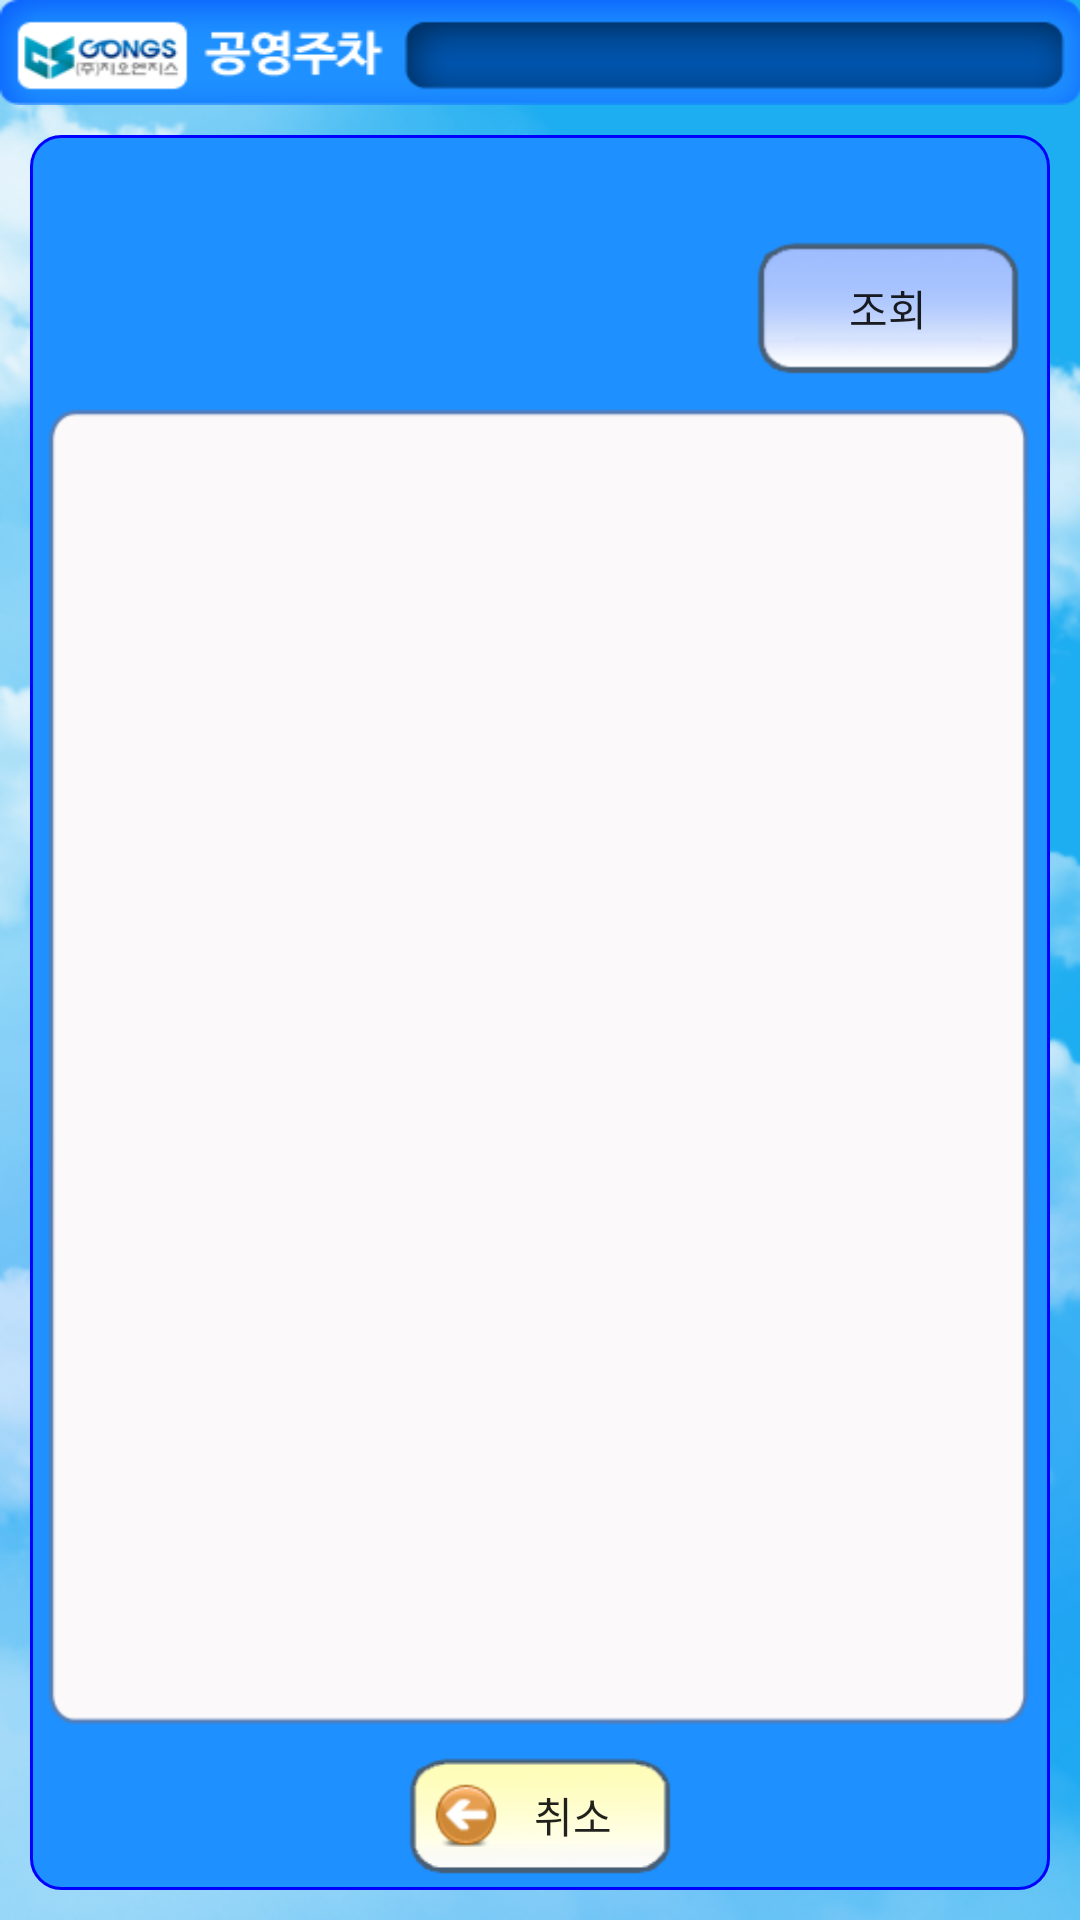

Layout XML and referenced resources for this Android screen:
<!-- AndroidManifest.xml: fallback theme Theme.MaterialComponents.DayNight.NoActionBar -->
<!-- res/layout/layout_misulist.xml -->
<?xml version="1.0" encoding="utf-8"?>
<LinearLayout 
    xmlns:android="http://schemas.android.com/apk/res/android"
    android:layout_width="fill_parent" android:layout_height="fill_parent" android:background="@drawable/clouds" android:orientation="vertical" >
	
	<include  layout="@layout/title_layout" android:layout_width="fill_parent" android:layout_height="wrap_content"/>
   	
    <RelativeLayout android:id="@+id/rl_body_bg" android:layout_width="fill_parent" android:layout_height="fill_parent" android:layout_margin="10dp" android:background="@drawable/shape_rounded_bg" >
        <LinearLayout android:id="@+id/top_layout" android:layout_width="fill_parent" android:layout_height="wrap_content" android:orientation="vertical" android:layout_margin="5dip">
	        <TextView android:id="@+id/txt_date" android:background="@drawable/editbox_background_normal" style="@style/outcar_layout1_textviews_content" android:clickable="true" android:layout_marginLeft="5dp" android:layout_marginRight="5dp" android:layout_marginTop="5dp" android:onClick="btnListner"/>
	        <LinearLayout android:layout_width="fill_parent" android:layout_height="wrap_content" android:gravity="center_vertical" android:layout_marginTop="5dip">
	            <EditText android:id="@+id/et_carnums" android:layout_width="wrap_content" android:layout_height="45dp" android:layout_weight="1" android:layout_marginLeft="5dp" android:background="@drawable/editbox_background_normal" android:singleLine="true"/>
	        	<Button android:id="@+id/v_body_bg" android:layout_width="wrap_content" android:layout_height="45dp" android:layout_marginLeft="5dp" android:layout_marginRight="5dp" style="@style/style_btn_search" android:onClick="btnListner"/> 
	        </LinearLayout>
        </LinearLayout>

        <LinearLayout
            android:id="@+id/ll_btns"
            android:layout_width="fill_parent"
            android:layout_height="50dp"
            android:layout_alignParentBottom="true"
            android:orientation="horizontal" 
            android:gravity="center"
            >
            <Button
                android:id="@+id/btn_cancel"
                android:layout_width="wrap_content"
                android:layout_height="40dp"
                android:layout_margin="2dp"
                style="@style/style_btn_cancel"
                android:onClick="btnListner"/>
        </LinearLayout>

        <ListView
            android:id="@+id/lv_timedpark"
            android:layout_width="fill_parent"
            android:layout_height="fill_parent"
            android:layout_above="@+id/ll_btns"
            android:layout_below="@+id/top_layout"
            android:background="@drawable/loginboxbottom"
            android:layout_margin="5dp"
            android:cacheColorHint="#00000000" >
        </ListView>
    </RelativeLayout>

</LinearLayout>
<!-- res/layout/title_layout.xml (included above) -->
<?xml version="1.0" encoding="utf-8"?>
<LinearLayout xmlns:android="http://schemas.android.com/apk/res/android"
    android:layout_width="fill_parent"
    android:layout_height="36dip"
    android:orientation="horizontal"
    android:background="@drawable/square_r">
	<TextView 
	    android:id="@+id/title_textView" 
	    android:layout_width="fill_parent" 
	    android:layout_height="wrap_content" 
	    android:layout_marginLeft="120dip"
	    android:layout_marginRight="14dip"
	    android:layout_marginTop="8dip"
	    android:layout_marginBottom="8dip"
	    android:textColor="#ffffff"
	    android:gravity="center"
	    />
</LinearLayout>
<!-- resources referenced by this layout -->
<resources>
  <!-- drawable clouds: png bitmap (drawable-hdpi, 229548 bytes) -->
  <!-- drawable shape_rounded_bg (drawable-hdpi) -->
  <?xml version="1.0" encoding="utf-8"?>
  <shape xmlns:android="http://schemas.android.com/apk/res/android" android:shape="rectangle" >
      <solid android:color="@color/dodgerblue" />
      <corners 
          android:radius="10dp"
          />
      <stroke 
          android:width="1dp"
          android:color="@color/blue"
          />
  </shape>
  <!-- drawable square_r: png bitmap (drawable-hdpi, 10569 bytes) -->
  <style name="outcar_layout1_textviews_content">
  	<item name="android:layout_width">fill_parent</item>
  	<item name="android:layout_height">fill_parent</item>
  	<item name="android:layout_weight">1</item>
  		<item name="android:textSize">15sp</item>
  	<item name="android:textStyle">bold</item>
  	<item name="android:gravity">center</item>
  	<item name="android:textColor">@android:color/black</item>
  </style>
  <style name="style_btn_cancel">
  	<item name="android:background">@drawable/selector_btn_onoff_yellow</item>
  	<item name="android:drawableLeft">@drawable/btn_cancel_incar</item>
  	<item name="android:text">취소</item>
  </style>
  <style name="style_btn_search">
  	<item name="android:background">@drawable/selector_btn_onoff</item>
  	<item name="android:drawableLeft">@drawable/ic_btn_search</item>
  	<item name="android:text">조회</item>
  </style>
  <color name="dodgerblue">#1e90ff</color>
  <color name="blue">#0000ff</color>
  <!-- drawable selector_btn_onoff_yellow (drawable-hdpi) -->
  <?xml version="1.0" encoding="utf-8"?>
  <selector xmlns:android="http://schemas.android.com/apk/res/android">
      <item android:state_selected="true" android:drawable="@drawable/btn_type1_on"/>
          <item android:state_pressed="true" android:drawable="@drawable/btn_type1_on"/>
          <item android:drawable="@drawable/btn_type1_off_yellow"/>
  </selector>
  <!-- drawable btn_cancel_incar: png bitmap (drawable-hdpi, 2613 bytes) -->
  <!-- drawable selector_btn_onoff (drawable-hdpi) -->
  <?xml version="1.0" encoding="utf-8"?>
  <selector xmlns:android="http://schemas.android.com/apk/res/android">
      <item android:state_selected="true" android:drawable="@drawable/btn_type1_on"/>
          <item android:state_pressed="true" android:drawable="@drawable/btn_type1_on"/>
          <item android:drawable="@drawable/btn_type1_off"/>
  </selector>
</resources>
